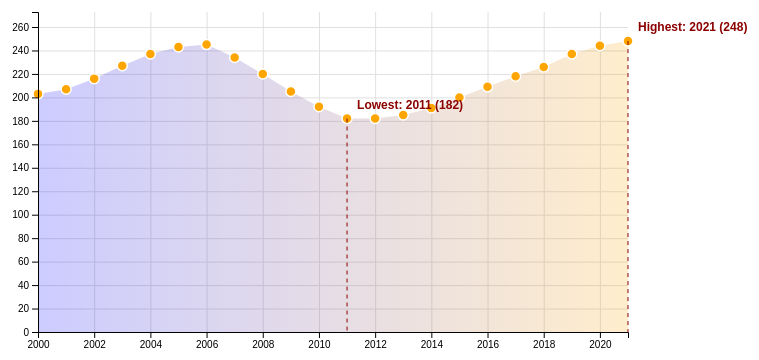
D3 v7 page, settled after 360 driven frames (6 s of simulated time); the page loaded 1 data file(s).


        const margin = { top: 30, right: 150, bottom: 50, left: 60 };
        const width = 800 - margin.left - margin.right;
        const height = 400 - margin.top - margin.bottom;

        const svg = d3.select("#chart")
            .append("svg")
            .attr("width", width + margin.left + margin.right)
            .attr("height", height + margin.top + margin.bottom)
            .append("g")
            .attr("transform", `translate(${margin.left},${margin.top})`);

        const tooltip = d3.select("#tooltip");

        const toggleButton = document.getElementById("toggle");

        let pathLength;
        let remainingDashOffset;
        let isPlaying = false;

        d3.json("Neonatal Mortality_Fiji.json").then(data => {
            // Data preprocessing
            const formattedData = data.map(d => ({
                year: +d[4],
                totalDeaths: +d[5]
            })).reduce((acc, curr) => {
                const yearIndex = acc.findIndex(item => item.year === curr.year);
                if (yearIndex > -1) {
                    acc[yearIndex].totalDeaths += curr.totalDeaths;
                } else {
                    acc.push(curr);
                }
                return acc;
            }, []);

            const x = d3.scaleLinear()
                .domain(d3.extent(formattedData, d => d.year))
                .range([0, width]);

            const y = d3.scaleLinear()
                .domain([0, d3.max(formattedData, d => d.totalDeaths) * 1.1])
                .range([height, 0]);

            // Add gridlines
            svg.append("g")
                .attr("class", "grid")
                .call(d3.axisLeft(y).tickSize(-width).tickFormat(""));

            svg.append("g")
                .attr("class", "grid")
                .attr("transform", `translate(0,${height})`)
                .call(d3.axisBottom(x).tickSize(-height).tickFormat(""));

            // Gradient for line
            const gradient = svg.append("defs")
                .append("linearGradient")
                .attr("id", "line-gradient")
                .attr("gradientUnits", "userSpaceOnUse")
                .attr("x1", 0)
                .attr("x2", width)
                .selectAll("stop")
                .data([
                    { offset: "0%", color: "blue" },
                    { offset: "100%", color: "orange" }
                ])
                .enter()
                .append("stop")
                .attr("offset", d => d.offset)
                .attr("stop-color", d => d.color);

            // Line generator
            const line = d3.line()
                .x(d => x(d.year))
                .y(d => y(d.totalDeaths))
                .curve(d3.curveMonotoneX);

            // Area under line
            svg.append("path")
                .datum(formattedData)
                .attr("fill", "url(#line-gradient)")
                .attr("opacity", 0.2)
                .attr("d", d3.area()
                    .x(d => x(d.year))
                    .y0(height)
                    .y1(d => y(d.totalDeaths))
                );

            const path = svg.append("path")
                .datum(formattedData)
                .attr("fill", "none")
                .attr("stroke", "url(#line-gradient)")
                .attr("stroke-width", 2)
                .attr("d", line);

            pathLength = path.node().getTotalLength();
            path.attr("stroke-dasharray", pathLength)
                .attr("stroke-dashoffset", pathLength);

            const animateLine = () => {
                const duration = 4000 * ((remainingDashOffset || pathLength) / pathLength);
                path.transition()
                    .duration(duration)
                    .ease(d3.easeLinear)
                    .attr("stroke-dashoffset", 0)
                    .on("end", () => {
                        if (isPlaying) {
                            path.attr("stroke-dashoffset", pathLength);
                            remainingDashOffset = pathLength;
                            animateLine();
                        }
                    });
            };

            toggleButton.addEventListener("click", () => {
                if (isPlaying) {
                    path.interrupt(); // Stop the animation
                    remainingDashOffset = parseFloat(path.attr("stroke-dashoffset")); // Save progress
                    isPlaying = false;
                    toggleButton.textContent = "Play";
                } else {
                    if (remainingDashOffset == null) {
                        remainingDashOffset = pathLength; // Reset for a fresh start
                    }
                    path.attr("stroke-dashoffset", remainingDashOffset);
                    animateLine(); // Start or resume the animation
                    isPlaying = true;
                    toggleButton.textContent = "Pause";
                }
            });

            // Dots with tooltip and click to explode
            svg.selectAll(".dot")
                .data(formattedData)
                .enter()
                .append("circle")
                .attr("class", "dot")
                .attr("cx", d => x(d.year))
                .attr("cy", d => y(d.totalDeaths))
                .attr("r", 5)
                .attr("fill", "orange")
                .on("mouseover", (event, d) => {
                    tooltip.style("display", "block")
                        .html(`Year: ${d.year}<br>Total Deaths: ${d.totalDeaths}`);
                })
                .on("mousemove", (event) => {
                    tooltip.style("left", `${event.pageX + 10}px`)
                        .style("top", `${event.pageY + 10}px`);
                })
                .on("mouseout", () => {
                    tooltip.style("display", "none");
                })
                .on("click", function(event, d) {
                    const isExploded = d3.select(this).classed("exploded");
                    d3.selectAll(".dot").classed("exploded", false) // Reset others
                        .attr("r", 5)
                        .attr("stroke", "none")
                        .attr("transform", "translate(0,0)");
                    if (!isExploded) {
                        d3.select(this).classed("exploded", true)
                            .attr("r", 10)
                            .attr("stroke", "darkred")
                            .attr("stroke-width", 2)
                            .attr("transform", "translate(5,-5)"); // Pop out effect
                    }
                });

            // Axes
            svg.append("g")
                .attr("transform", `translate(0,${height})`)
                .call(d3.axisBottom(x).tickFormat(d3.format("d")));

            svg.append("g")
                .call(d3.axisLeft(y));

            // Annotations
            const maxYearData = formattedData.reduce((max, d) => (d.totalDeaths > max.totalDeaths ? d : max), formattedData[0]);
            const minYearData = formattedData.reduce((min, d) => (d.totalDeaths < min.totalDeaths ? d : min), formattedData[0]);

            const addAnnotation = (data, text) => {
                svg.append("line")
                    .attr("class", "annotation-line")
                    .attr("x1", x(data.year))
                    .attr("x2", x(data.year))
                    .attr("y1", y(data.totalDeaths))
                    .attr("y2", height)
                    .attr("stroke", "darkred");

                svg.append("text")
                    .attr("class", "annotation")
                    .attr("x", x(data.year) + 10) // Shift text position for better visibility
                    .attr("y", y(data.totalDeaths) - 10)
                    .text(`${text}: ${data.year} (${data.totalDeaths})`);
            };

            addAnnotation(maxYearData, "Highest");
            addAnnotation(minYearData, "Lowest");
        });
    

### data: Neonatal Mortality_Fiji.json
[
 [
  "FJI",
  "Fiji",
  "Deaths",
  "Birth asphyxia/trauma",
  2000,
  36
 ],
 [
  "FJI",
  "Fiji",
  "Deaths",
  "Diarrhea",
  2000,
  0
 ],
 [
  "FJI",
  "Fiji",
  "Deaths",
  "HIV/AIDS",
  2000,
  0
 ],
 [
  "FJI",
  "Fiji",
  "Deaths",
  "Lower respiratory infections",
  2000,
  5
 ],
 [
  "FJI",
  "Fiji",
  "Deaths",
  "Malaria",
  2000,
  0
 ],
 [
  "FJI",
  "Fiji",
  "Deaths",
  "Measles",
  2000,
  0
 ],
 [
  "FJI",
  "Fiji",
  "Deaths",
  "Meningitis/encephalitis",
  2000,
  1
 ],
 [
  "FJI",
  "Fiji",
  "Deaths",
  "Prematurity",
  2000,
  92
 ],
 "... 278 more items"
]